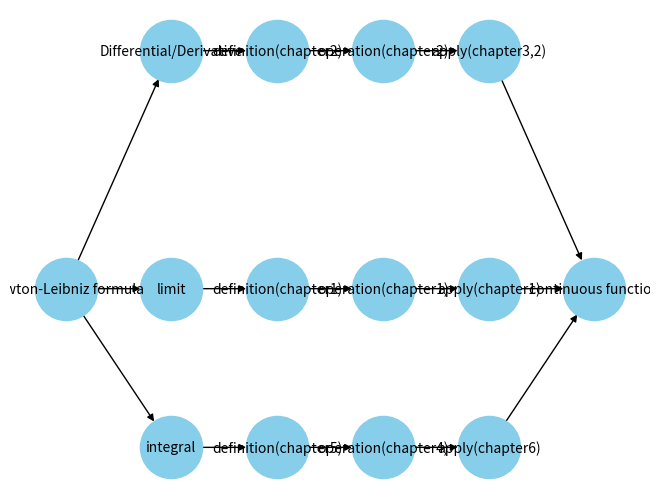

Generate this figure with matplotlib:
import matplotlib.pyplot as plt
import networkx as nx

# 创建一个有向图
G = nx.DiGraph()

# 添加节点和边
G.add_edge('Newton-Leibniz formula', 'Differential/Derivative')
G.add_edge('Newton-Leibniz formula', 'limit')
G.add_edge('Newton-Leibniz formula', 'integral')


G.add_edge('Differential/Derivative', 'definition(chapter2)')
G.add_edge('limit', 'definition(chapter1)')
G.add_edge('integral', 'definition(chapter5)')

G.add_edge('definition(chapter5)', 'operation(chapter4)')
G.add_edge('definition(chapter2)', 'operation(chapter2)')
G.add_edge('definition(chapter1)', 'operation(chapter1)')

G.add_edge('operation(chapter4)', 'apply(chapter6)')
G.add_edge('operation(chapter2)', 'apply(chapter3,2)')
G.add_edge('operation(chapter1)', 'apply(chapter1)')


G.add_edge('apply(chapter1)', 'continuous function')
G.add_edge('apply(chapter3,2)', 'continuous function')
G.add_edge('apply(chapter6)', 'continuous function')







# 设置节点位置
pos = {
    'Newton-Leibniz formula': (0, -2.5),
    'Differential/Derivative': (1, -1),
    'limit': (1, -2.5),
    'integral': (1, -3.5),
    'definition(chapter2)': (2, -1),
    'definition(chapter1)': (2, -2.5),
    'definition(chapter5)': (2, -3.5),
    'operation(chapter4)': (3, -3.5),
    'operation(chapter1)': (3, -2.5),
    'operation(chapter2)': (3, -1),
    'apply(chapter1)': (4, -2.5),
    'apply(chapter6)': (4, -3.5),
    'apply(chapter3,2)': (4, -1),
    'continuous function': (5, -2.5),

}

# 绘制图形
nx.draw(G, pos, with_labels=True, node_size=2000, node_color='skyblue', font_size=10, arrows=True)

# 显示图形
plt.show()
